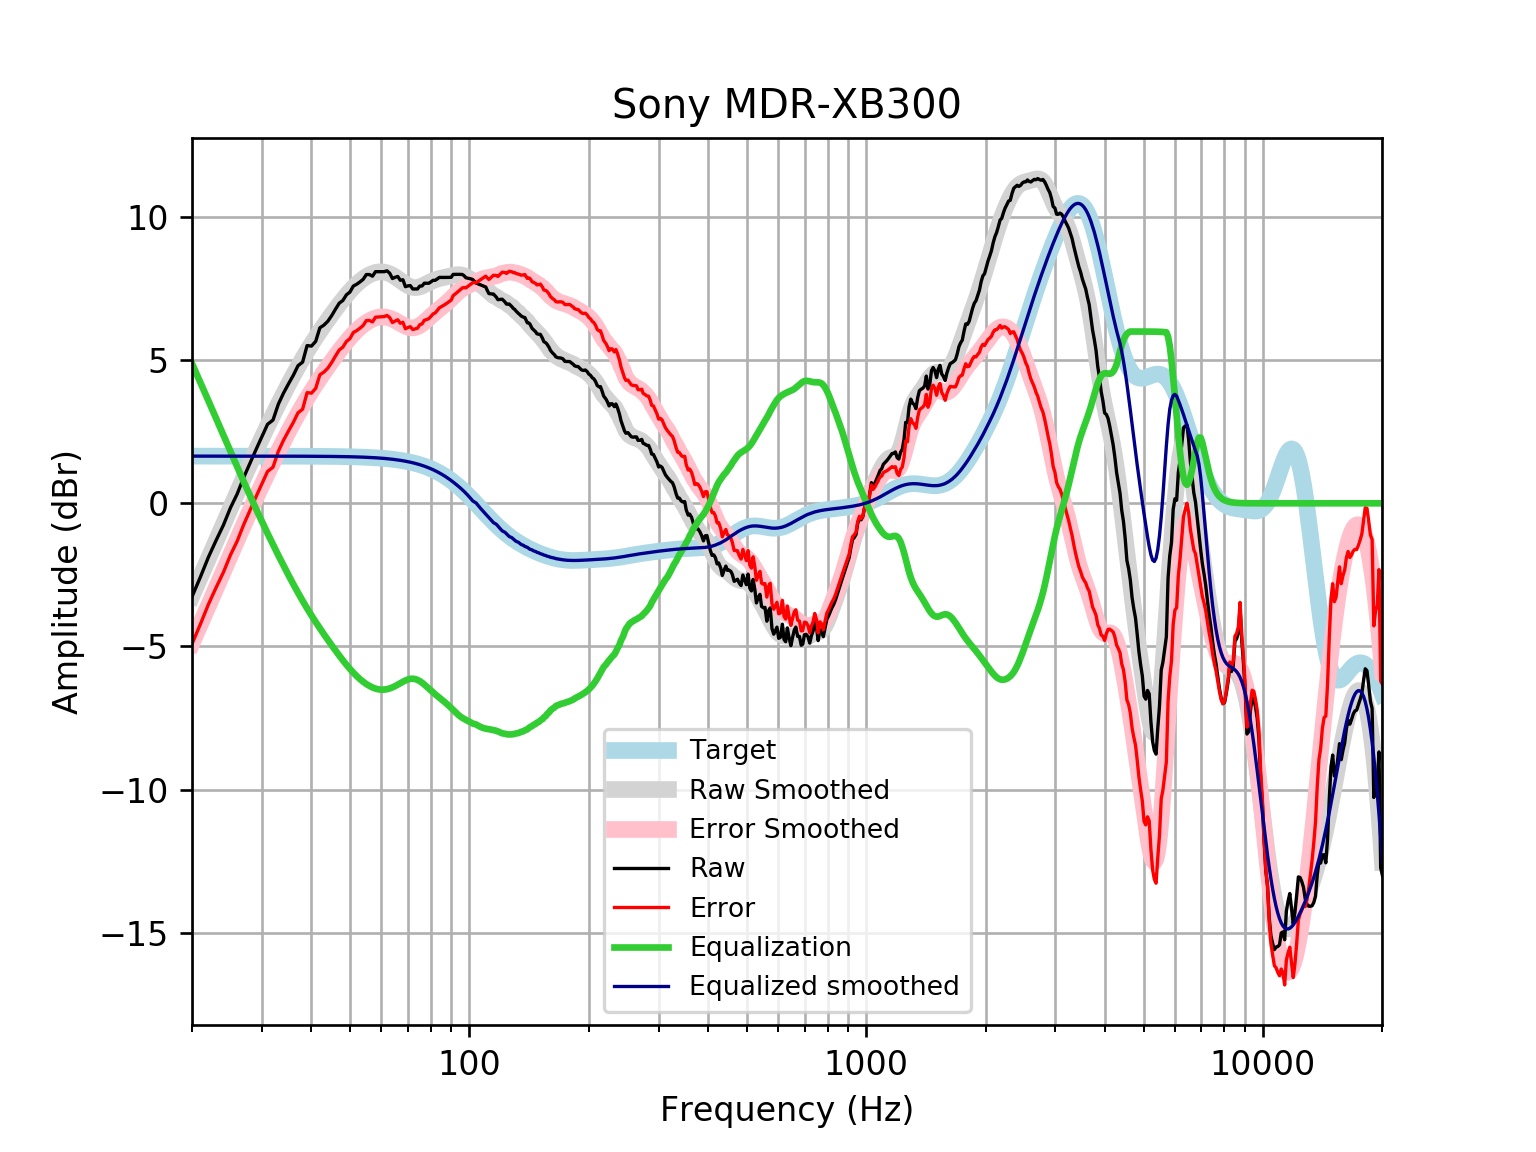

Source data for this figure (header and first rows):
frequency, raw, error, smoothed, error_smoothed, equalization, equalized_raw, equalized_smoothed, target
20, -3.262, -4.91, -3.235, -4.883, 4.883, 1.621, 1.648, 1.648
21, -2.573, -4.22, -2.571, -4.219, 4.219, 1.646, 1.648, 1.648
22, -1.88, -3.528, -1.932, -3.58, 3.58, 1.7, 1.648, 1.648
23, -1.295, -2.943, -1.318, -2.966, 2.966, 1.671, 1.648, 1.648
24, -0.7607, -2.408, -0.7285, -2.376, 2.376, 1.616, 1.648, 1.648
25, -0.1572, -1.805, -0.1632, -1.811, 1.811, 1.654, 1.648, 1.648
26, 0.329, -1.319, 0.377, -1.271, 1.271, 1.6, 1.648, 1.648
27, 0.9045, -0.7431, 0.8917, -0.7558, 0.7558, 1.66, 1.648, 1.648
28, 1.402, -0.245, 1.38, -0.267, 0.267, 1.669, 1.647, 1.647
29, 1.877, 0.2301, 1.843, 0.1959, -0.1959, 1.682, 1.647, 1.647
30, 2.329, 0.6815, 2.281, 0.6338, -0.6338, 1.695, 1.647, 1.647
31, 2.759, 1.112, 2.695, 1.048, -1.048, 1.71, 1.647, 1.647
32, 2.909, 1.262, 3.088, 1.441, -1.441, 1.467, 1.647, 1.647
33, 3.459, 1.812, 3.461, 1.814, -1.814, 1.645, 1.647, 1.647
34, 3.844, 2.198, 3.814, 2.168, -2.168, 1.676, 1.646, 1.646
35, 4.167, 2.522, 4.15, 2.504, -2.504, 1.663, 1.646, 1.646
36, 4.469, 2.824, 4.468, 2.822, -2.822, 1.647, 1.645, 1.645
37, 4.806, 3.161, 4.767, 3.122, -3.122, 1.684, 1.645, 1.645
38, 4.932, 3.287, 5.048, 3.404, -3.404, 1.528, 1.644, 1.644
39, 5.509, 3.865, 5.311, 3.667, -3.667, 1.841, 1.644, 1.644
40, 5.491, 3.848, 5.557, 3.914, -3.914, 1.577, 1.643, 1.643
41, 5.657, 4.015, 5.789, 4.146, -4.146, 1.51, 1.642, 1.642
42, 6.129, 4.488, 6.006, 4.365, -4.365, 1.763, 1.641, 1.641
43, 6.224, 4.584, 6.213, 4.573, -4.573, 1.651, 1.64, 1.64
44, 6.36, 4.722, 6.41, 4.771, -4.771, 1.589, 1.639, 1.639
45, 6.559, 4.922, 6.599, 4.961, -4.961, 1.597, 1.637, 1.637
46, 6.782, 5.147, 6.779, 5.144, -5.144, 1.639, 1.635, 1.635
47, 6.99, 5.356, 6.951, 5.318, -5.318, 1.672, 1.634, 1.633
48, 7.085, 5.454, 7.114, 5.483, -5.483, 1.602, 1.631, 1.631
49, 7.282, 5.653, 7.267, 5.638, -5.638, 1.644, 1.629, 1.629
50, 7.377, 5.75, 7.408, 5.782, -5.782, 1.595, 1.626, 1.626
51, 7.587, 5.964, 7.537, 5.914, -5.914, 1.673, 1.623, 1.623
52, 7.65, 6.03, 7.653, 6.033, -6.033, 1.617, 1.62, 1.62
53, 7.731, 6.115, 7.755, 6.139, -6.139, 1.592, 1.616, 1.616
54, 7.823, 6.212, 7.844, 6.232, -6.232, 1.591, 1.612, 1.612
55, 7.989, 6.382, 7.919, 6.312, -6.312, 1.678, 1.607, 1.607
56, 7.989, 6.387, 7.98, 6.378, -6.378, 1.611, 1.602, 1.602
57, 7.932, 6.335, 8.028, 6.431, -6.431, 1.5, 1.596, 1.596
58, 8.09, 6.5, 8.061, 6.471, -6.471, 1.619, 1.59, 1.59
59, 8.09, 6.506, 8.08, 6.497, -6.497, 1.593, 1.583, 1.583
60, 8.09, 6.514, 8.085, 6.509, -6.509, 1.581, 1.576, 1.576
61, 8.09, 6.522, 8.075, 6.507, -6.507, 1.583, 1.568, 1.568
62, 8.119, 6.561, 8.051, 6.492, -6.492, 1.627, 1.559, 1.559
63, 8.035, 6.486, 8.015, 6.466, -6.466, 1.569, 1.549, 1.549
64, 7.851, 6.312, 7.968, 6.429, -6.429, 1.422, 1.538, 1.538
65, 7.893, 6.366, 7.912, 6.385, -6.385, 1.508, 1.527, 1.527
66, 7.923, 6.409, 7.85, 6.335, -6.335, 1.588, 1.514, 1.514
67, 7.788, 6.287, 7.784, 6.283, -6.283, 1.505, 1.501, 1.501
68, 7.808, 6.322, 7.719, 6.233, -6.233, 1.575, 1.486, 1.486
69, 7.567, 6.096, 7.659, 6.188, -6.188, 1.379, 1.471, 1.471
70, 7.593, 6.139, 7.607, 6.153, -6.153, 1.44, 1.454, 1.454
71, 7.604, 6.168, 7.567, 6.131, -6.131, 1.472, 1.436, 1.436
72, 7.486, 6.07, 7.542, 6.126, -6.126, 1.361, 1.416, 1.416
73, 7.486, 6.091, 7.533, 6.138, -6.138, 1.349, 1.395, 1.395
74, 7.486, 6.113, 7.539, 6.167, -6.167, 1.32, 1.373, 1.373
75, 7.587, 6.238, 7.559, 6.21, -6.21, 1.377, 1.349, 1.349
76, 7.591, 6.267, 7.59, 6.266, -6.266, 1.326, 1.324, 1.324
77, 7.688, 6.39, 7.626, 6.329, -6.329, 1.358, 1.297, 1.297
78, 7.688, 6.419, 7.666, 6.397, -6.397, 1.29, 1.269, 1.269
79, 7.685, 6.446, 7.706, 6.467, -6.467, 1.217, 1.239, 1.239
... 553 more rows
